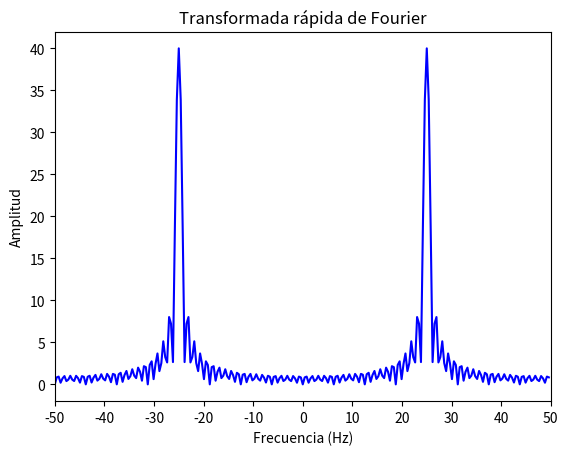
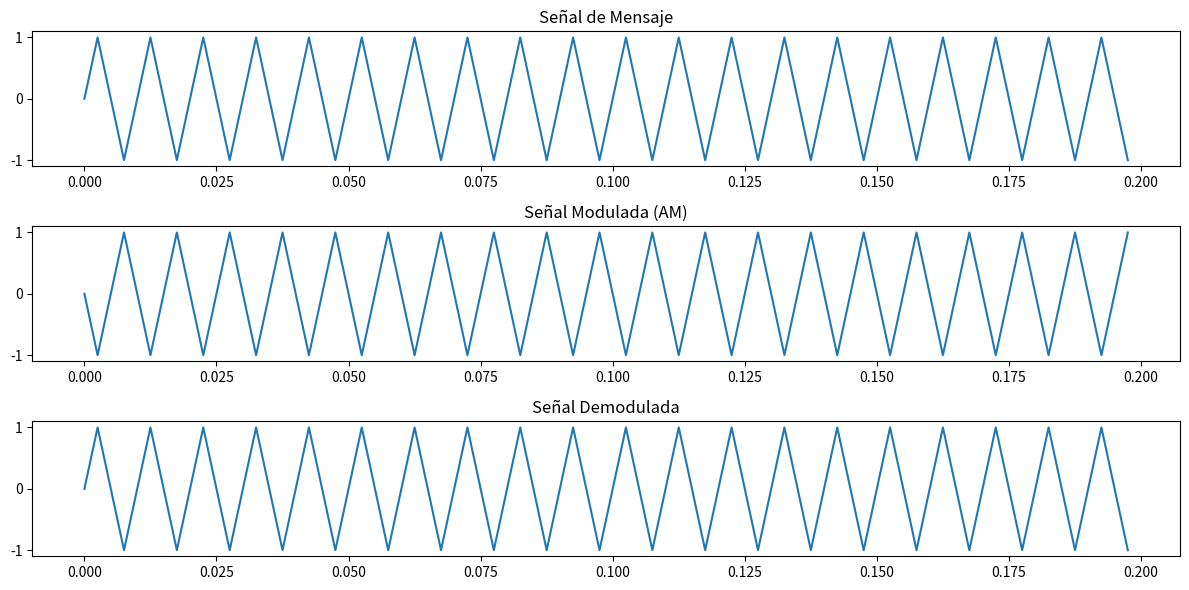

Reproduce these figures in Python, in order.
import numpy as np
import scipy.io.wavfile as wavfile
import matplotlib.pyplot as plt
from scipy.fftpack import fft, fftshift
    
# ------------------------------ Inicio Funcionalidad ----------------------------

# Función para la creación de la gráfica FFT
def ffTransform(audioSignal):
    X = fftshift(fft(audioSignal, NFFT))
    fig1, ax = plt.subplots(nrows=1, ncols=1)
    fVals=np.arange(start = -NFFT/2,stop = NFFT/2)*signalFrequency/NFFT
    ax.plot(fVals,np.abs(X),'b')
    ax.set_title('Transformada rápida de Fourier')
    ax.set_xlabel('Frecuencia (Hz)')         
    ax.set_ylabel('Amplitud')
    ax.set_xlim(-50, 50)
    ax.set_xticks(np.arange(-50, 50+10, 10))

# Función para realizar la modulación AM
def modulationAM(signal, carrierFrequency, sampleRate):
    timeVector = np.arange(len(signal)) / sampleRate
    carrier = np.cos(2 * np.pi * carrierFrequency * timeVector)
    modulatedSignal = signal * carrier
    return modulatedSignal

# Función para realizar la demodulación AM
def am_demodulation(modulatedSignal, carrierFrequency, sampleRate):
    timeVector = np.arange(len(modulatedSignal)) / sampleRate
    carrier = np.cos(2 * np.pi * carrierFrequency * timeVector)
    demodulatedSignal = modulatedSignal * carrier
    return demodulatedSignal

#------------------------------ Fin Funcionalidad ---------------------------

# Ejemplo con una señal senoidal
signalFrequency = 100  # Frecuencia de la portadora (Hz)
signalAmplitude = 1.0 # Amplitud de la portadora

# Tiempo de muestreo
tiempoMuestreo = 0.001  # Intervalo de tiempo entre muestras
tiempoTotal = 0.2  # Duración total de la señal
sampleRate = 400
NFFT = 256  

# Generar la señal de mensaje (una onda senoidal)
t = np.arange(0, tiempoTotal, 1 / sampleRate)

audioSignal = signalAmplitude * np.sin(2 * np.pi * signalFrequency * t)

# Parámetros de la señal portadora
carrierFrequency = 1000  # Frecuencia de la portadora en Hz

# Parámetros para la modulación AM
modulatedSignal = modulationAM(audioSignal, carrierFrequency, sampleRate) # Modular la señal de audio
demodulatedSignal = am_demodulation(modulatedSignal, carrierFrequency, sampleRate) # Demodular la señal modulada
ffTransform(audioSignal)

# Graficar las señales moduladas
plt.figure(figsize=(12, 6))

plt.subplot(3, 1, 1)
plt.plot(t, audioSignal)
plt.title('Señal de Mensaje')

plt.subplot(3, 1, 2)
plt.plot(t, modulatedSignal)
plt.title('Señal Modulada (AM)')

plt.subplot(3, 1, 3)
plt.plot(t, demodulatedSignal)
plt.title('Señal Demodulada')

plt.tight_layout()
plt.show()